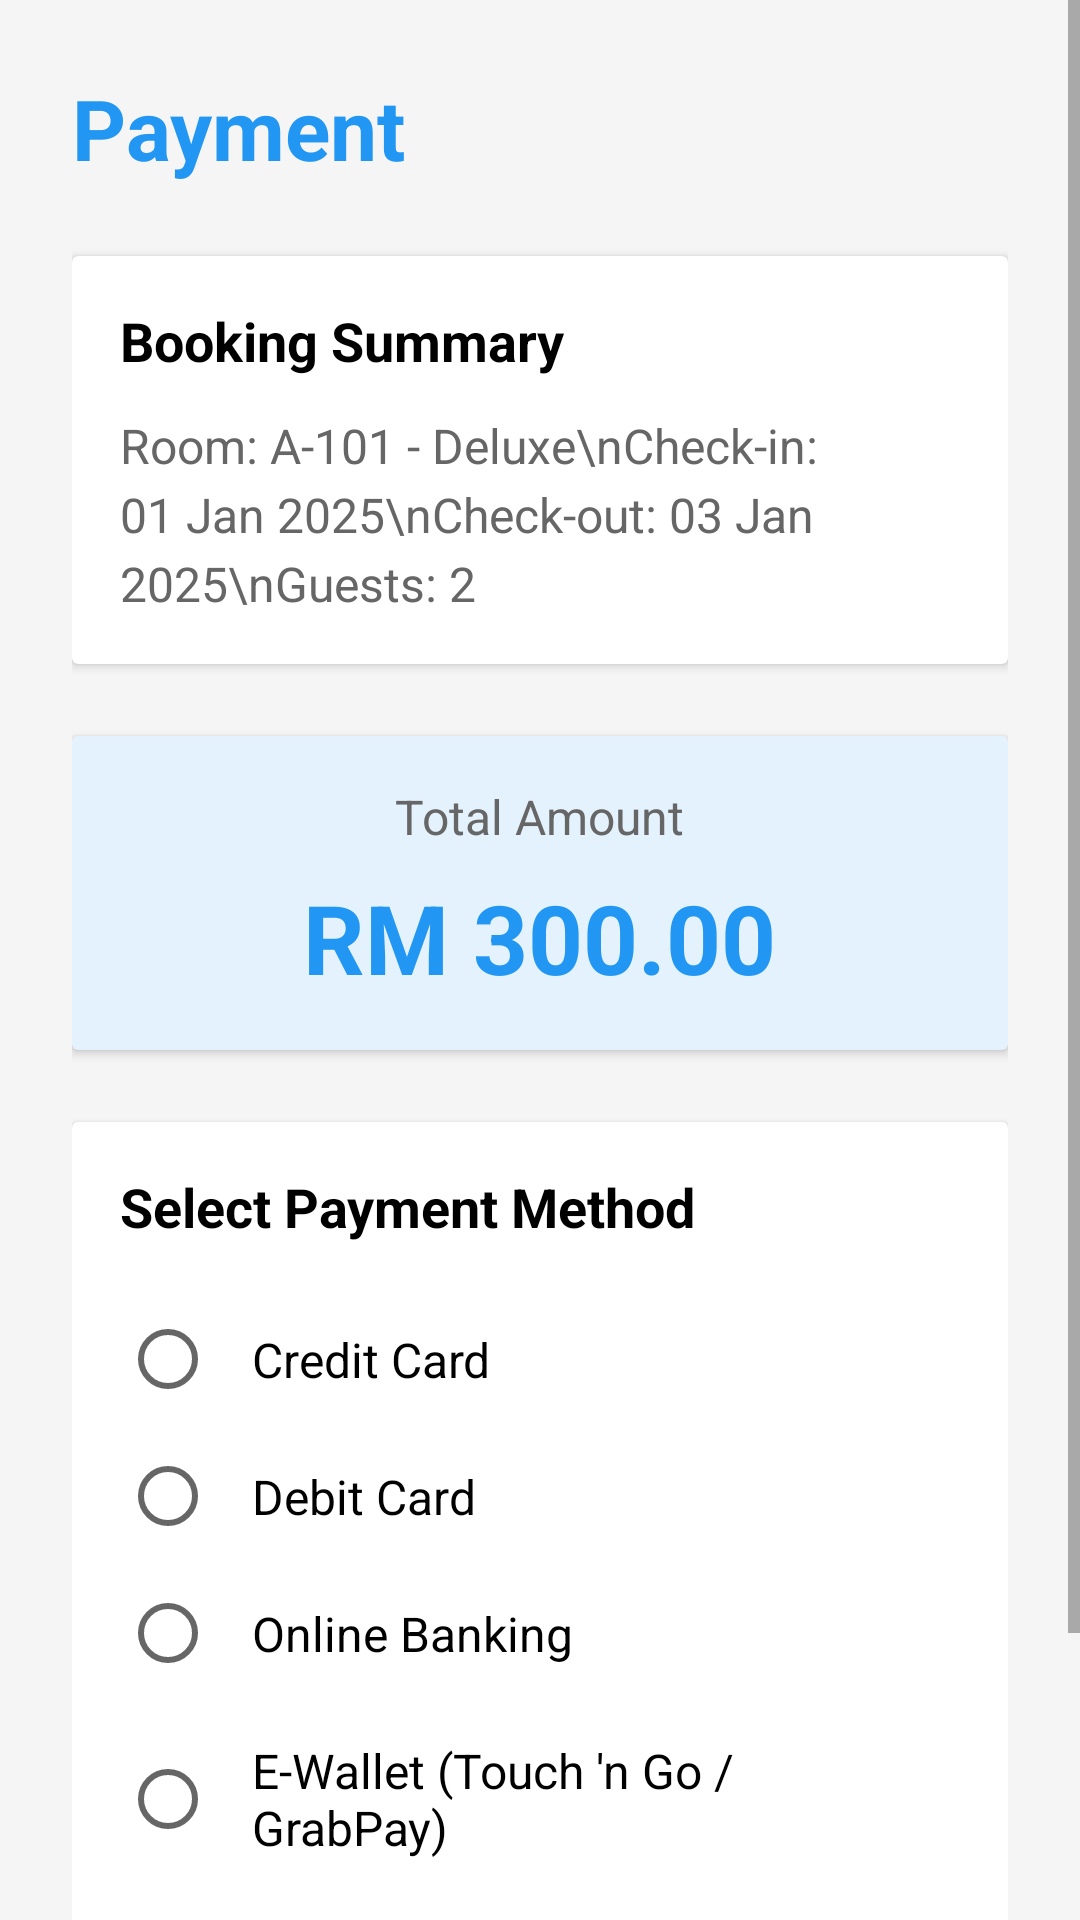

Produce the Android XML layout that renders to this screen, including the resource entries it uses.
<!-- AndroidManifest.xml: application theme Theme.AppCompat.Light.DarkActionBar -->
<!-- res/layout/activity_payment.xml -->
<?xml version="1.0" encoding="utf-8"?>
<ScrollView xmlns:android="http://schemas.android.com/apk/res/android"
    android:layout_width="match_parent"
    android:layout_height="match_parent"
    android:background="#F5F5F5"
    android:fillViewport="true">

    <LinearLayout
        android:layout_width="match_parent"
        android:layout_height="wrap_content"
        android:orientation="vertical"
        android:padding="24dp">

        
        <TextView
            android:layout_width="wrap_content"
            android:layout_height="wrap_content"
            android:text="Payment"
            android:textSize="28sp"
            android:textStyle="bold"
            android:textColor="#2196F3"
            android:layout_marginBottom="24dp"/>

        
        <androidx.cardview.widget.CardView
            android:layout_width="match_parent"
            android:layout_height="wrap_content"
            android:layout_marginBottom="24dp"
            android:elevation="4dp"
            android:radius="8dp">

            <LinearLayout
                android:layout_width="match_parent"
                android:layout_height="wrap_content"
                android:orientation="vertical"
                android:padding="16dp">

                <TextView
                    android:layout_width="wrap_content"
                    android:layout_height="wrap_content"
                    android:text="Booking Summary"
                    android:textSize="18sp"
                    android:textStyle="bold"
                    android:textColor="#000000"
                    android:layout_marginBottom="12dp"/>

                <TextView
                    android:id="@+id/tvBookingSummary"
                    android:layout_width="wrap_content"
                    android:layout_height="wrap_content"
                    android:text="Room: A-101 - Deluxe\nCheck-in: 01 Jan 2025\nCheck-out: 03 Jan 2025\nGuests: 2"
                    android:textSize="16sp"
                    android:textColor="#666"
                    android:lineSpacingExtra="4dp"/>

            </LinearLayout>

        </androidx.cardview.widget.CardView>

        
        <androidx.cardview.widget.CardView
            android:layout_width="match_parent"
            android:layout_height="wrap_content"
            android:layout_marginBottom="24dp"
            android:elevation="4dp"
            android:radius="8dp"
            android:backgroundTint="#E3F2FD">

            <LinearLayout
                android:layout_width="match_parent"
                android:layout_height="wrap_content"
                android:orientation="vertical"
                android:padding="16dp"
                android:gravity="center">

                <TextView
                    android:layout_width="wrap_content"
                    android:layout_height="wrap_content"
                    android:text="Total Amount"
                    android:textSize="16sp"
                    android:textColor="#666"/>

                <TextView
                    android:id="@+id/tvPaymentAmount"
                    android:layout_width="wrap_content"
                    android:layout_height="wrap_content"
                    android:text="RM 300.00"
                    android:textSize="32sp"
                    android:textStyle="bold"
                    android:textColor="#2196F3"
                    android:layout_marginTop="8dp"/>

            </LinearLayout>

        </androidx.cardview.widget.CardView>

        
        <androidx.cardview.widget.CardView
            android:layout_width="match_parent"
            android:layout_height="wrap_content"
            android:layout_marginBottom="24dp"
            android:elevation="4dp"
            android:radius="8dp">

            <LinearLayout
                android:layout_width="match_parent"
                android:layout_height="wrap_content"
                android:orientation="vertical"
                android:padding="16dp">

                <TextView
                    android:layout_width="wrap_content"
                    android:layout_height="wrap_content"
                    android:text="Select Payment Method"
                    android:textSize="18sp"
                    android:textStyle="bold"
                    android:textColor="#000000"
                    android:layout_marginBottom="16dp"/>

                <RadioGroup
                    android:id="@+id/rgPaymentMethod"
                    android:layout_width="match_parent"
                    android:layout_height="wrap_content">

                    <RadioButton
                        android:id="@+id/rbCreditCard"
                        android:layout_width="match_parent"
                        android:layout_height="wrap_content"
                        android:text="Credit Card"
                        android:textSize="16sp"
                        android:padding="12dp"/>

                    <RadioButton
                        android:id="@+id/rbDebitCard"
                        android:layout_width="match_parent"
                        android:layout_height="wrap_content"
                        android:text="Debit Card"
                        android:textSize="16sp"
                        android:padding="12dp"/>

                    <RadioButton
                        android:id="@+id/rbOnlineBanking"
                        android:layout_width="match_parent"
                        android:layout_height="wrap_content"
                        android:text="Online Banking"
                        android:textSize="16sp"
                        android:padding="12dp"/>

                    <RadioButton
                        android:id="@+id/rbEWallet"
                        android:layout_width="match_parent"
                        android:layout_height="wrap_content"
                        android:text="E-Wallet (Touch 'n Go / GrabPay)"
                        android:textSize="16sp"
                        android:padding="12dp"/>

                </RadioGroup>

            </LinearLayout>

        </androidx.cardview.widget.CardView>

        
        <Button
            android:id="@+id/btnPayNow"
            android:layout_width="match_parent"
            android:layout_height="wrap_content"
            android:text="Pay Now"
            android:textSize="18sp"
            android:textStyle="bold"
            android:backgroundTint="#4CAF50"
            android:textColor="#FFFFFF"
            android:padding="16dp"/>

    </LinearLayout>

</ScrollView>
<!-- resources referenced by this layout -->
<resources>

</resources>
